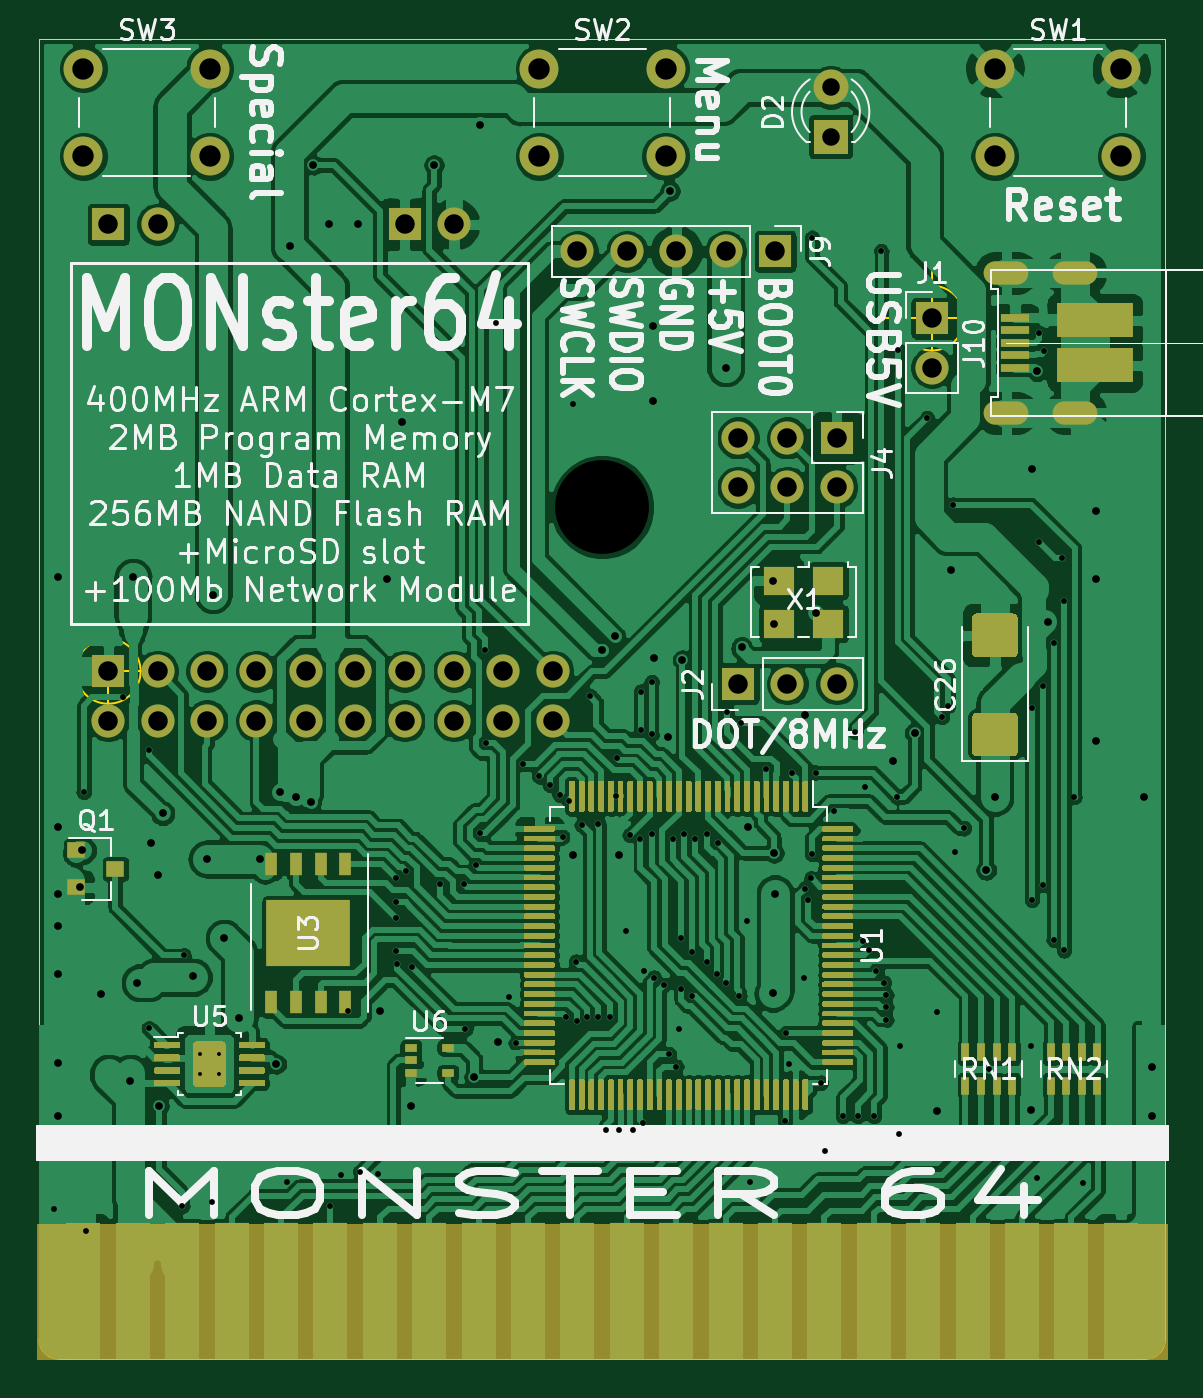
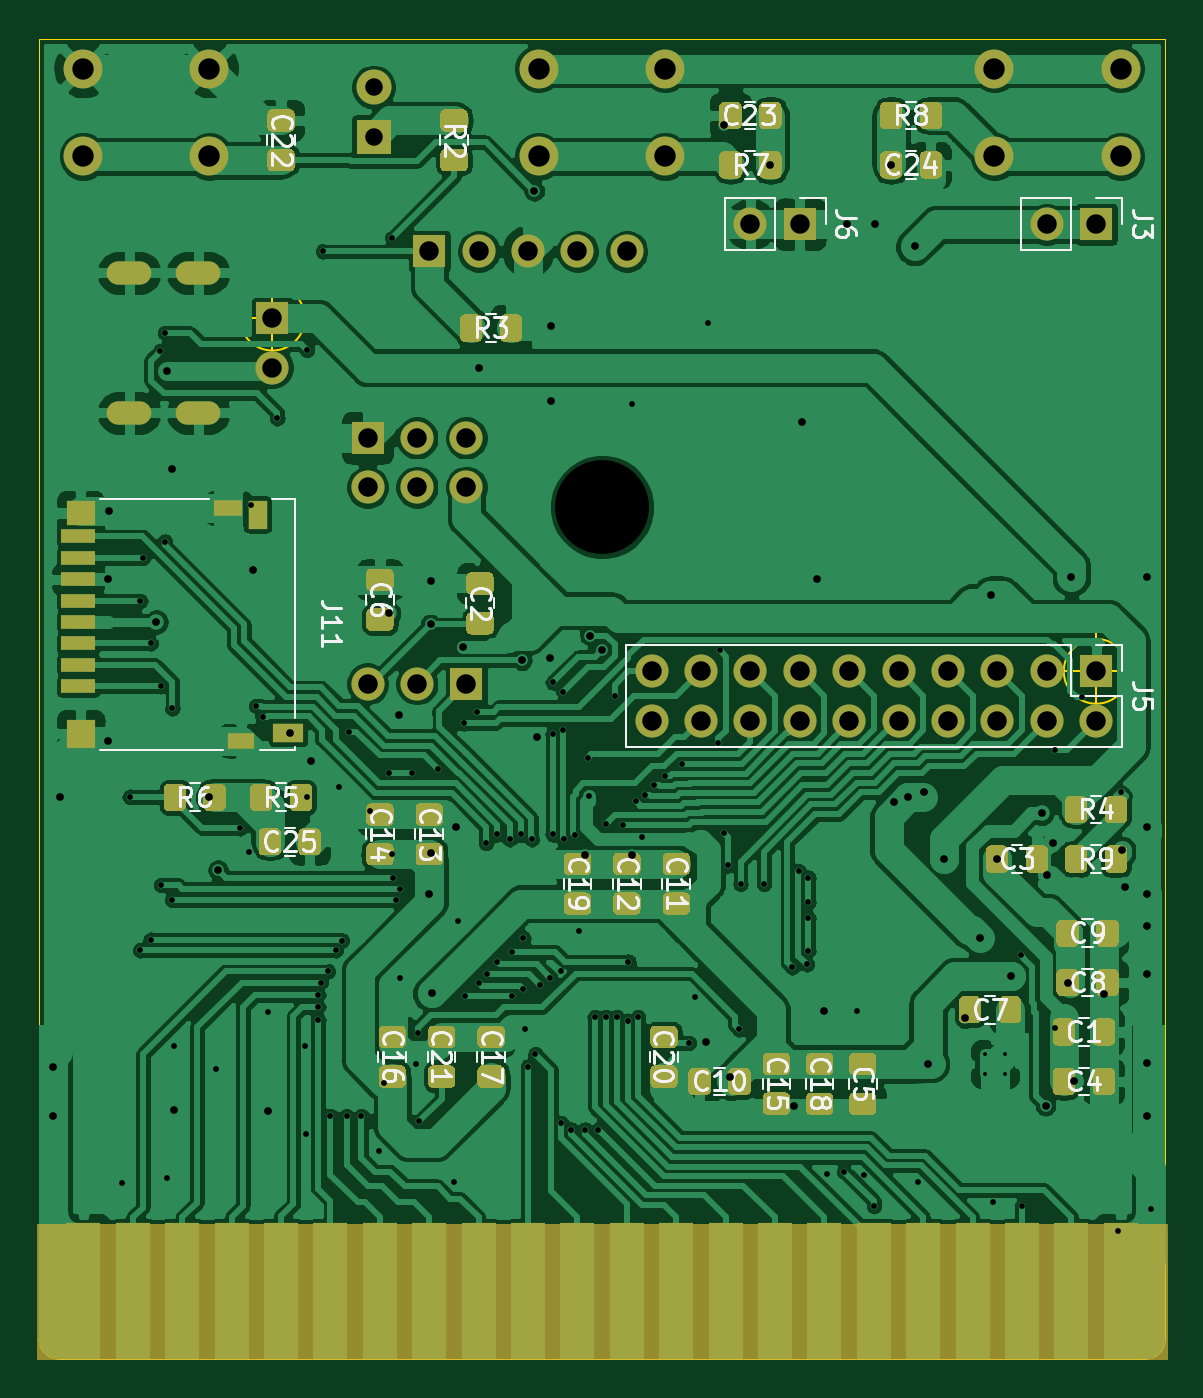
Circuit board: 9 layer files. Board 57.9 x 67.9 mm.
- bottom_copper: MONster64-B_Cu.gbr (452035 bytes)
- bottom_mask: MONster64-B_Mask.gbr (122863 bytes)
- bottom_silk: MONster64-B_SilkS.gbr (36746 bytes)
- outline: MONster64-Edge_Cuts.gbr (1251 bytes)
- top_copper: MONster64-F_Cu.gbr (566953 bytes)
- top_mask: MONster64-F_Mask.gbr (205898 bytes)
- top_silk: MONster64-F_SilkS.gbr (62576 bytes)
- drill: MONster64-NPTH.drl (314 bytes)
- drill: MONster64-PTH.drl (4833 bytes)

=== bottom_copper: MONster64-B_Cu.gbr (452035 bytes, source omitted) ===
=== bottom_mask: MONster64-B_Mask.gbr (122863 bytes, source omitted) ===
=== bottom_silk: MONster64-B_SilkS.gbr (36746 bytes, source omitted) ===
=== outline: MONster64-Edge_Cuts.gbr ===
G04 #@! TF.GenerationSoftware,KiCad,Pcbnew,(5.1.5)-3*
G04 #@! TF.CreationDate,2020-07-26T20:47:39-04:00*
G04 #@! TF.ProjectId,MONster64,4d4f4e73-7465-4723-9634-2e6b69636164,rev?*
G04 #@! TF.SameCoordinates,Original*
G04 #@! TF.FileFunction,Profile,NP*
%FSLAX46Y46*%
G04 Gerber Fmt 4.6, Leading zero omitted, Abs format (unit mm)*
G04 Created by KiCad (PCBNEW (5.1.5)-3) date 2020-07-26 20:47:39*
%MOMM*%
%LPD*%
G04 APERTURE LIST*
%ADD10C,0.100000*%
%ADD11C,0.025400*%
G04 APERTURE END LIST*
D10*
X104981166Y-85852000D02*
G75*
G03X104981166Y-85852000I-1666666J0D01*
G01*
X100814500Y-85852000D02*
X105814500Y-85852000D01*
X103314500Y-83352000D02*
X103314500Y-88352000D01*
X62626666Y-104013000D02*
G75*
G03X62626666Y-104013000I-1666666J0D01*
G01*
X58460000Y-104013000D02*
X63460000Y-104013000D01*
X60960000Y-101513000D02*
X60960000Y-106513000D01*
D11*
X58420000Y-139382500D02*
X114300000Y-139382500D01*
X57404000Y-71487500D02*
X57404000Y-138366500D01*
X115316000Y-71487500D02*
X115316000Y-138366500D01*
X58420000Y-139382500D02*
G75*
G02X57404000Y-138366500I0J1016000D01*
G01*
X57404000Y-71487500D02*
X115316000Y-71487500D01*
X114300000Y-139382500D02*
G75*
G03X115316000Y-138366500I0J1016000D01*
G01*
M02*

=== top_copper: MONster64-F_Cu.gbr (566953 bytes, source omitted) ===
=== top_mask: MONster64-F_Mask.gbr (205898 bytes, source omitted) ===
=== top_silk: MONster64-F_SilkS.gbr (62576 bytes, source omitted) ===
=== drill: MONster64-NPTH.drl ===
M48
; DRILL file {KiCad (5.1.5)-3} date 7/26/2020 8:47:41 PM
; FORMAT={-:-/ absolute / inch / decimal}
; #@! TF.CreationDate,2020-07-26T20:47:41-04:00
; #@! TF.GenerationSoftware,Kicad,Pcbnew,(5.1.5)-3
; #@! TF.FileFunction,NonPlated,1,2,NPTH
FMAT,2
INCH
T1C0.1900
%
G90
G05
T1
X3.4Y-3.7625
T0
M30

=== drill: MONster64-PTH.drl ===
M48
; DRILL file {KiCad (5.1.5)-3} date 7/26/2020 8:47:41 PM
; FORMAT={-:-/ absolute / inch / decimal}
; #@! TF.CreationDate,2020-07-26T20:47:41-04:00
; #@! TF.GenerationSoftware,Kicad,Pcbnew,(5.1.5)-3
; #@! TF.FileFunction,Plated,1,2,PTH
FMAT,2
INCH
T1C0.0079
T2C0.0118
T3C0.0157
T4C0.0236
T5C0.0354
T6C0.0394
T7C0.0433
%
G90
G05
T1
X2.5853Y-4.8703
X2.5853Y-4.9097
X2.6247Y-4.8703
X2.6247Y-4.9097
T2
X2.29Y-5.1834
X2.3506Y-4.3394
X2.3552Y-5.2283
X2.4296Y-4.1479
X2.4825Y-4.255
X2.4825Y-4.8175
X2.55Y-5.1775
X2.5525Y-4.67
X2.6095Y-5.17
X2.7615Y-5.128
X2.85Y-5.1775
X2.8705Y-5.114
X2.885Y-4.7825
X2.91Y-5.1078
X2.9455Y-5.112
X2.9825Y-4.5125
X2.9825Y-4.5625
X2.9825Y-4.595
X2.9825Y-4.6605
X2.9855Y-4.688
X3.0025Y-4.5
X3.015Y-4.694
X3.0725Y-4.525
X3.12Y-4.525
X3.123Y-4.8195
X3.145Y-4.4875
X3.1525Y-4.4225
X3.1625Y-4.0525
X3.165Y-4.24
X3.185Y-3.39
X3.212Y-4.7535
X3.225Y-4.8475
X3.2393Y-4.2825
X3.2725Y-4.3075
X3.295Y-4.325
X3.3141Y-4.345
X3.32Y-4.43
X3.3275Y-4.795
X3.3325Y-4.3575
X3.34Y-3.5535
X3.3468Y-4.6826
X3.3481Y-4.8025
X3.3588Y-4.4062
X3.37Y-4.795
X3.375Y-4.145
X3.3925Y-4.405
X3.3925Y-4.795
X3.4075Y-5.0225
X3.415Y-4.795
X3.4272Y-4.3478
X3.4291Y-4.2701
X3.435Y-5.0225
X3.4475Y-4.62
X3.4559Y-4.4262
X3.4625Y-5.0225
X3.4775Y-4.435
X3.4785Y-4.136
X3.4785Y-4.214
X3.4825Y-5.01
X3.484Y-4.7015
X3.5Y-4.1175
X3.5Y-4.2225
X3.5Y-4.425
X3.505Y-4.715
X3.525Y-4.73
X3.535Y-4.87
X3.5425Y-4.435
X3.55Y-4.895
X3.5555Y-4.8185
X3.56Y-4.635
X3.56Y-4.7375
X3.565Y-4.425
X3.5825Y-4.6625
X3.5825Y-4.7525
X3.5875Y-4.435
X3.6125Y-4.425
X3.6125Y-4.6825
X3.6325Y-4.7075
X3.635Y-4.4425
X3.65Y-4.725
X3.6525Y-4.1775
X3.6775Y-4.7525
X3.68Y-4.2
X3.6925Y-4.5995
X3.7Y-5.128
X3.7325Y-4.2925
X3.77Y-5.005
X3.7728Y-4.8272
X3.7775Y-4.89
X3.785Y-4.3
X3.8085Y-4.7155
X3.81Y-4.535
X3.8175Y-4.5575
X3.8237Y-4.5138
X3.825Y-3.2175
X3.825Y-4.465
X3.8325Y-4.3
X3.8425Y-4.9275
X3.852Y-5.066
X3.87Y-4.3775
X3.8875Y-4.995
X3.9124Y-4.2176
X3.9175Y-4.995
X3.9275Y-4.64
X3.9324Y-4.3299
X3.9397Y-4.6597
X3.95Y-4.995
X3.955Y-4.7025
X3.965Y-3.245
X3.97Y-4.725
X3.975Y-4.75
X3.975Y-4.775
X3.975Y-4.8
X3.9975Y-4.35
X3.998Y-3.4445
X4.0Y-5.0325
X4.0025Y-4.8525
X4.0575Y-3.5825
X4.0775Y-4.785
X4.0875Y-4.1875
X4.1Y-4.165
X4.11Y-3.7575
X4.115Y-4.4605
X4.1325Y-4.4125
X4.1825Y-4.9
X4.2675Y-4.8525
X4.27Y-4.17
X4.27Y-4.5575
X4.28Y-5.12
X4.285Y-3.41
X4.285Y-3.8325
X4.2925Y-4.125
X4.2925Y-4.5275
X4.295Y-3.4475
X4.3141Y-4.0384
X4.3141Y-4.6384
X4.33Y-3.865
X4.335Y-3.9525
X4.335Y-4.66
X4.3561Y-4.3489
X4.3725Y-5.13
T3
X2.2975Y-3.905
X2.2979Y-4.4096
X2.2979Y-4.545
X2.2979Y-4.6096
X2.2979Y-4.7071
X2.2979Y-4.8871
X2.2979Y-4.9946
X2.3425Y-4.5325
X2.3475Y-4.4575
X2.385Y-4.7475
X2.445Y-4.925
X2.45Y-3.905
X2.4575Y-4.725
X2.4875Y-4.4425
X2.5Y-4.5075
X2.5025Y-4.975
X2.51Y-4.3825
X2.5725Y-4.7125
X2.6004Y-4.475
X2.6125Y-3.94
X2.635Y-4.635
X2.665Y-4.7975
X2.7075Y-4.475
X2.7404Y-4.8896
X2.7477Y-4.34
X2.7675Y-3.235
X2.78Y-4.35
X2.81Y-4.36
X2.8154Y-3.07
X2.8475Y-3.19
X2.905Y-3.19
X2.95Y-4.7825
X2.965Y-3.9075
X2.995Y-3.59
X3.0125Y-4.975
X3.0596Y-3.07
X3.1408Y-4.9158
X3.1525Y-2.99
X3.19Y-4.845
X3.3406Y-4.4669
X3.4Y-4.0525
X3.425Y-4.0225
X3.435Y-4.4668
X3.5031Y-3.3969
X3.5031Y-3.5469
X3.505Y-4.0675
X3.5325Y-4.2275
X3.5375Y-3.1225
X3.5625Y-4.0725
X3.65Y-3.48
X3.6825Y-4.0464
X3.695Y-4.41
X3.7454Y-4.7471
X3.7458Y-3.9117
X3.7475Y-4.0
X3.7475Y-4.4625
X3.75Y-4.545
X3.811Y-4.184
X3.8325Y-3.9775
X3.989Y-4.2775
X4.0325Y-4.22
X4.0775Y-4.985
X4.1068Y-3.8893
X4.1775Y-4.4975
X4.195Y-4.35
X4.2675Y-4.9825
X4.27Y-3.685
X4.28Y-3.4875
X4.3026Y-3.9951
X4.3993Y-3.7707
X4.3998Y-4.2352
X4.4006Y-3.9085
X4.4977Y-4.3498
X4.5125Y-4.895
X4.5125Y-4.995
T5
X3.8625Y-2.9125
X3.8625Y-3.0125
T6
X3.675Y-4.12
X3.775Y-4.12
X3.875Y-4.12
X3.35Y-3.245
X3.45Y-3.245
X3.55Y-3.245
X3.65Y-3.245
X3.75Y-3.245
X3.675Y-3.6225
X3.675Y-3.7225
X3.775Y-3.6225
X3.775Y-3.7225
X3.875Y-3.6225
X3.875Y-3.7225
X2.4Y-4.095
X2.4Y-4.195
X2.5Y-4.095
X2.5Y-4.195
X2.6Y-4.095
X2.6Y-4.195
X2.7Y-4.095
X2.7Y-4.195
X2.8Y-4.095
X2.8Y-4.195
X2.9Y-4.095
X2.9Y-4.195
X3.0Y-4.095
X3.0Y-4.195
X3.1Y-4.095
X3.1Y-4.195
X3.2Y-4.095
X3.2Y-4.195
X3.3Y-4.095
X3.3Y-4.195
X3.0Y-3.19
X3.1Y-3.19
X2.4Y-3.19
X2.5Y-3.19
X4.0675Y-3.38
X4.0675Y-3.48
T7
X4.195Y-2.875
X4.195Y-3.0522
X4.4509Y-2.875
X4.4509Y-3.0522
X2.35Y-2.875
X2.35Y-3.0522
X2.6059Y-2.875
X2.6059Y-3.0522
X3.2725Y-2.875
X3.2725Y-3.0522
X3.5284Y-2.875
X3.5284Y-3.0522
T4
G00X4.2394Y-3.2883
M15
G01X4.1961Y-3.2883
M16
G05
G00X4.2394Y-3.5717
M15
G01X4.1961Y-3.5717
M16
G05
G00X4.3792Y-3.2883
M15
G01X4.3359Y-3.2883
M16
G05
G00X4.3792Y-3.5717
M15
G01X4.3359Y-3.5717
M16
G05
T0
M30
